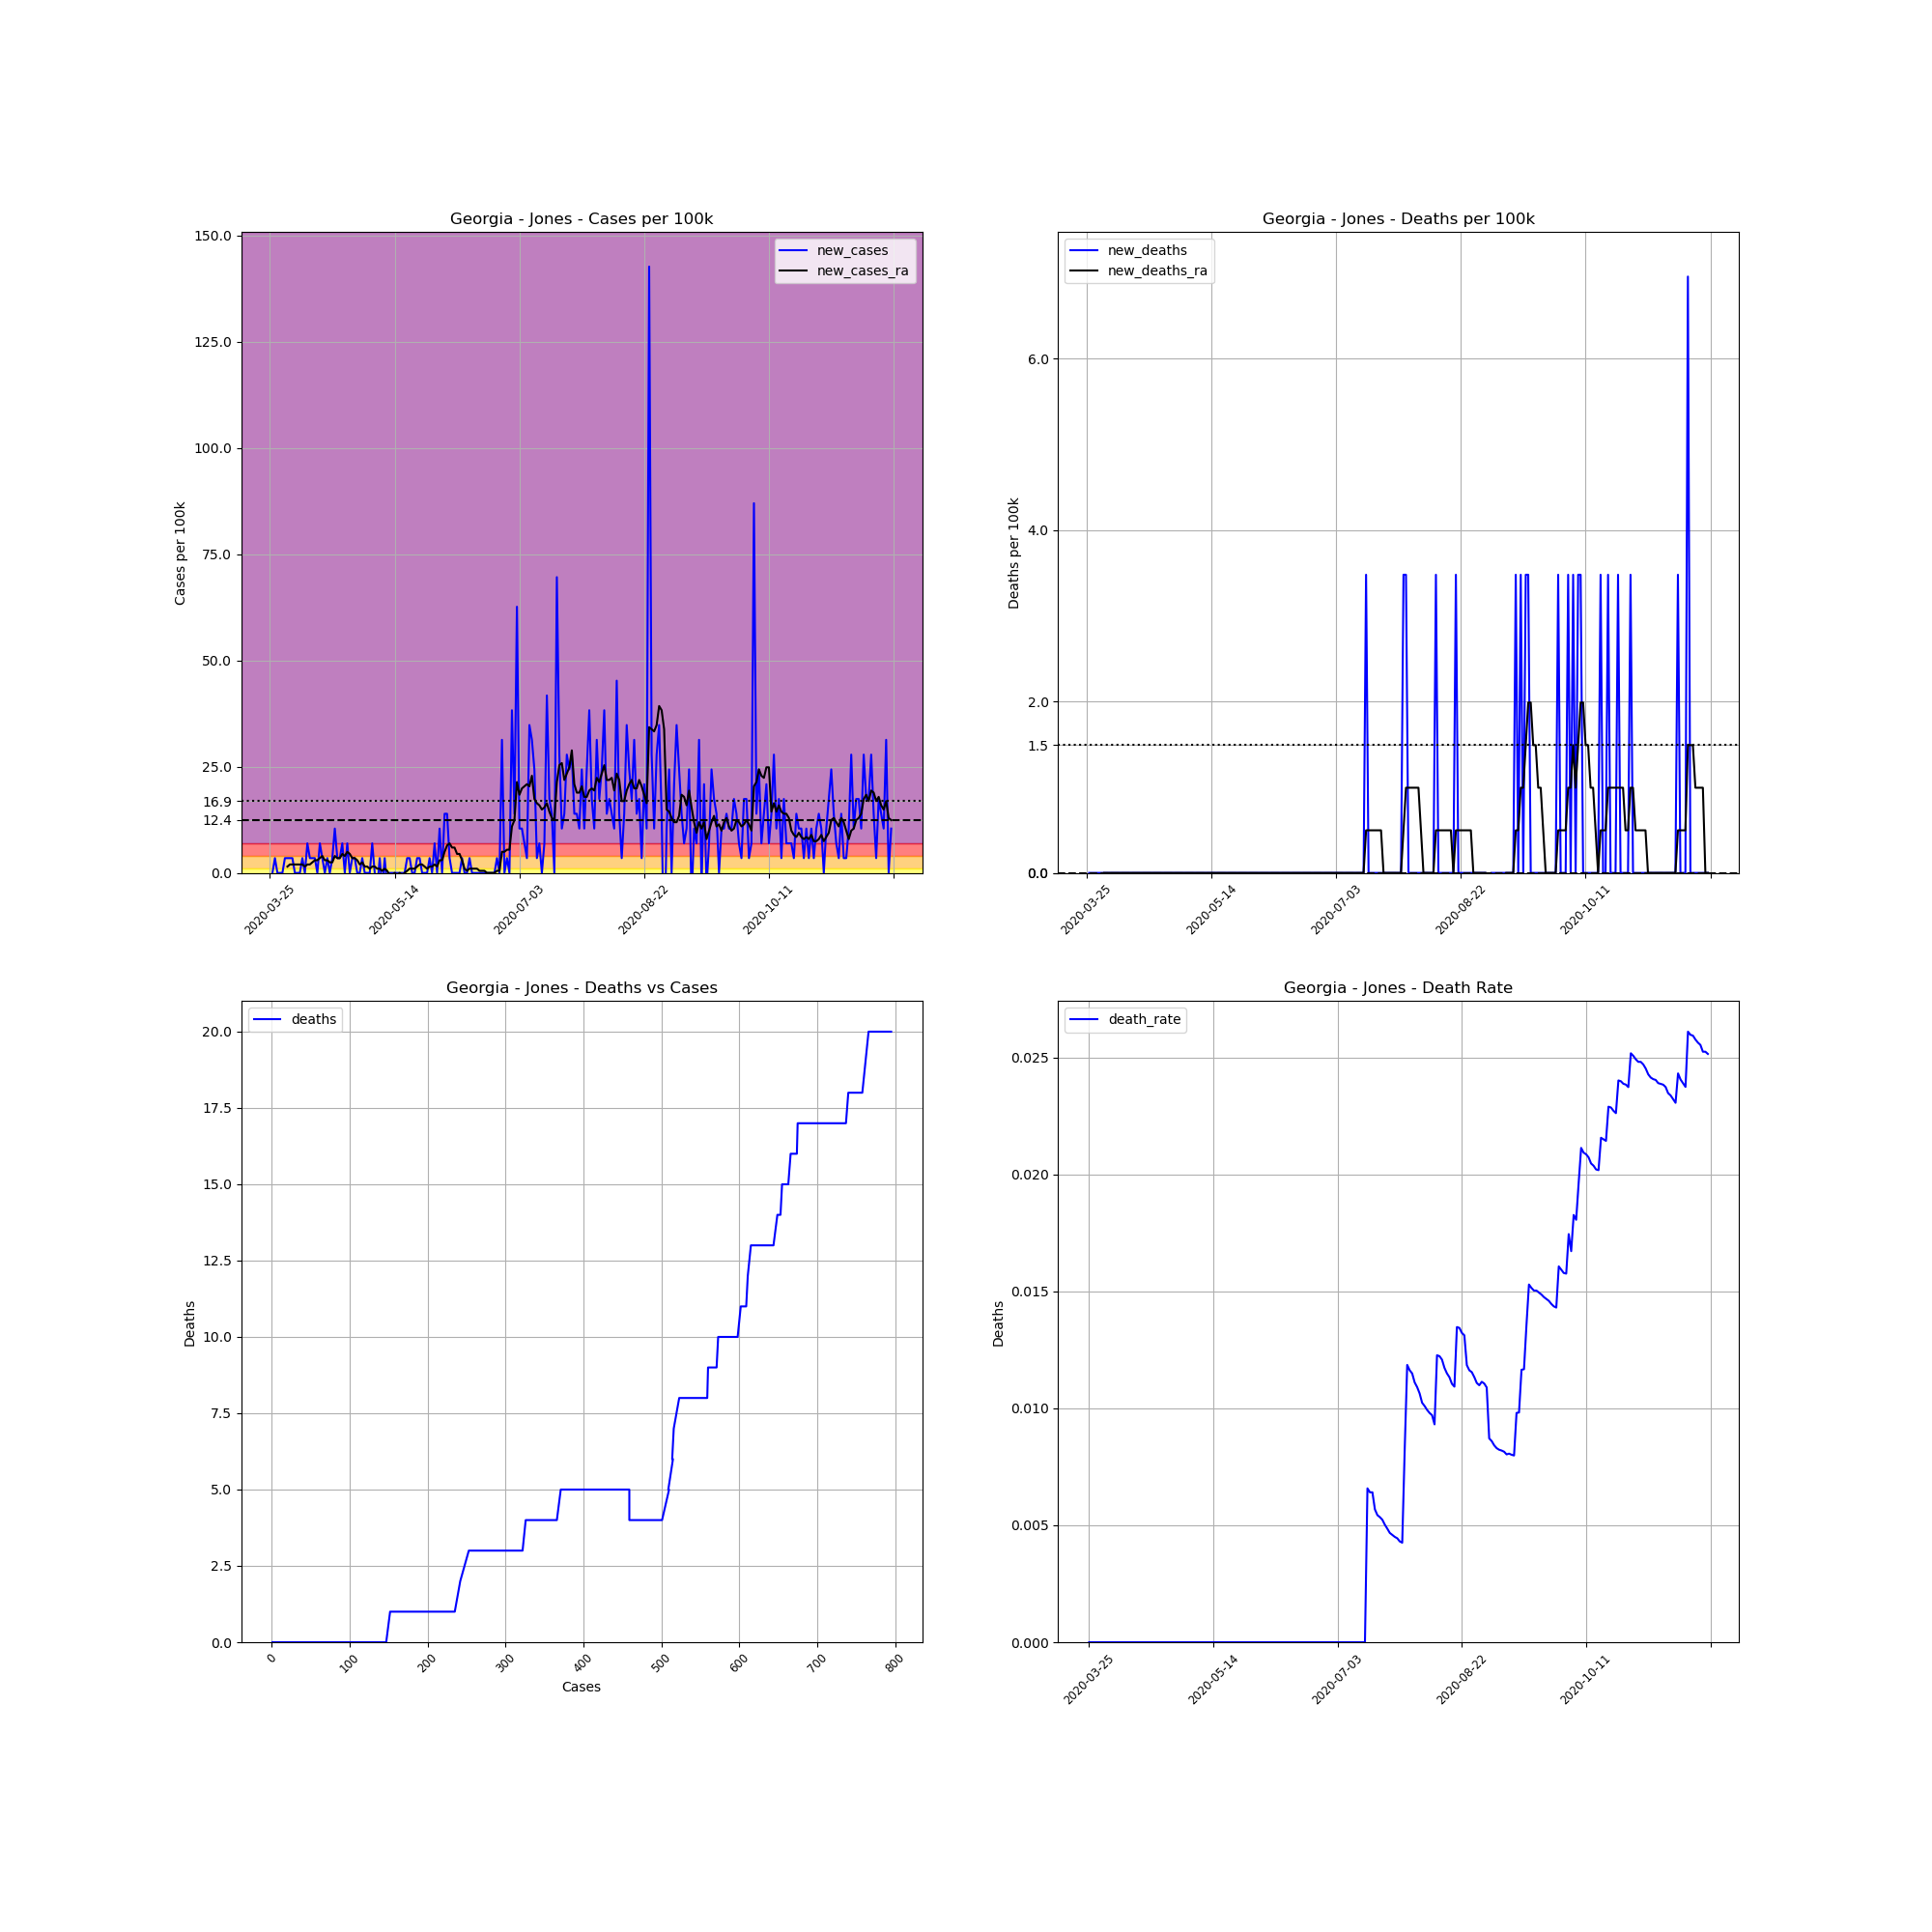

The table this chart was drawn from, first rows:
, date, county, state, fips, cases, deaths, COUNTY, STNAME, CTYNAME, POPESTIMATE2019, cases_per_100k, deaths_per_100k, death_rate, new_cases, new_deaths, new_cases_ra, new_deaths_ra
348393, 2020-03-25, Jones, Georgia, 13169, 1, 0.0, 169, Georgia, Jones, 28735, 3.48, 0.0, 0.0, , , , 
348394, 2020-03-26, Jones, Georgia, 13169, 1, 0.0, 169, Georgia, Jones, 28735, 3.48, 0.0, 0.0, 0.0, 0.0, , 
348395, 2020-03-27, Jones, Georgia, 13169, 2, 0.0, 169, Georgia, Jones, 28735, 6.96, 0.0, 0.0, 3.48, 0.0, , 
348396, 2020-03-28, Jones, Georgia, 13169, 2, 0.0, 169, Georgia, Jones, 28735, 6.96, 0.0, 0.0, 0.0, 0.0, , 
348397, 2020-03-29, Jones, Georgia, 13169, 2, 0.0, 169, Georgia, Jones, 28735, 6.96, 0.0, 0.0, 0.0, 0.0, , 
348398, 2020-03-30, Jones, Georgia, 13169, 2, 0.0, 169, Georgia, Jones, 28735, 6.96, 0.0, 0.0, 0.0, 0.0, , 
348399, 2020-03-31, Jones, Georgia, 13169, 3, 0.0, 169, Georgia, Jones, 28735, 10.44, 0.0, 0.0, 3.48, 0.0, , 
348400, 2020-04-01, Jones, Georgia, 13169, 4, 0.0, 169, Georgia, Jones, 28735, 13.92, 0.0, 0.0, 3.48, 0.0, 1.491, 0.0
348401, 2020-04-02, Jones, Georgia, 13169, 5, 0.0, 169, Georgia, Jones, 28735, 17.4, 0.0, 0.0, 3.48, 0.0, 1.989, 0.0
348402, 2020-04-03, Jones, Georgia, 13169, 6, 0.0, 169, Georgia, Jones, 28735, 20.88, 0.0, 0.0, 3.48, 0.0, 1.989, 0.0
348403, 2020-04-04, Jones, Georgia, 13169, 6, 0.0, 169, Georgia, Jones, 28735, 20.88, 0.0, 0.0, 0.0, 0.0, 1.989, 0.0
348404, 2020-04-05, Jones, Georgia, 13169, 6, 0.0, 169, Georgia, Jones, 28735, 20.88, 0.0, 0.0, 0.0, 0.0, 1.989, 0.0
348405, 2020-04-06, Jones, Georgia, 13169, 6, 0.0, 169, Georgia, Jones, 28735, 20.88, 0.0, 0.0, 0.0, 0.0, 1.989, 0.0
348406, 2020-04-07, Jones, Georgia, 13169, 7, 0.0, 169, Georgia, Jones, 28735, 24.36, 0.0, 0.0, 3.48, 0.0, 1.989, 0.0
348407, 2020-04-08, Jones, Georgia, 13169, 7, 0.0, 169, Georgia, Jones, 28735, 24.36, 0.0, 0.0, 0.0, 0.0, 1.491, 0.0
348408, 2020-04-09, Jones, Georgia, 13169, 9, 0.0, 169, Georgia, Jones, 28735, 31.32, 0.0, 0.0, 6.96, 0.0, 1.989, 0.0
348409, 2020-04-10, Jones, Georgia, 13169, 10, 0.0, 169, Georgia, Jones, 28735, 34.8, 0.0, 0.0, 3.48, 0.0, 1.989, 0.0
348410, 2020-04-11, Jones, Georgia, 13169, 11, 0.0, 169, Georgia, Jones, 28735, 38.28, 0.0, 0.0, 3.48, 0.0, 2.486, 0.0
348411, 2020-04-12, Jones, Georgia, 13169, 12, 0.0, 169, Georgia, Jones, 28735, 41.76, 0.0, 0.0, 3.48, 0.0, 2.983, 0.0
348412, 2020-04-13, Jones, Georgia, 13169, 12, 0.0, 169, Georgia, Jones, 28735, 41.76, 0.0, 0.0, 0.0, 0.0, 2.983, 0.0
348413, 2020-04-14, Jones, Georgia, 13169, 14, 0.0, 169, Georgia, Jones, 28735, 48.72, 0.0, 0.0, 6.96, 0.0, 3.48, 0.0
348414, 2020-04-15, Jones, Georgia, 13169, 15, 0.0, 169, Georgia, Jones, 28735, 52.2, 0.0, 0.0, 3.48, 0.0, 3.977, 0.0
348415, 2020-04-16, Jones, Georgia, 13169, 15, 0.0, 169, Georgia, Jones, 28735, 52.2, 0.0, 0.0, 0.0, 0.0, 2.983, 0.0
348416, 2020-04-17, Jones, Georgia, 13169, 16, 0.0, 169, Georgia, Jones, 28735, 55.68, 0.0, 0.0, 3.48, 0.0, 2.983, 0.0
348417, 2020-04-18, Jones, Georgia, 13169, 16, 0.0, 169, Georgia, Jones, 28735, 55.68, 0.0, 0.0, 0.0, 0.0, 2.486, 0.0
348418, 2020-04-19, Jones, Georgia, 13169, 17, 0.0, 169, Georgia, Jones, 28735, 59.16, 0.0, 0.0, 3.48, 0.0, 2.486, 0.0
348419, 2020-04-20, Jones, Georgia, 13169, 20, 0.0, 169, Georgia, Jones, 28735, 69.6, 0.0, 0.0, 10.44, 0.0, 3.977, 0.0
348420, 2020-04-21, Jones, Georgia, 13169, 21, 0.0, 169, Georgia, Jones, 28735, 73.08, 0.0, 0.0, 3.48, 0.0, 3.48, 0.0
348421, 2020-04-22, Jones, Georgia, 13169, 22, 0.0, 169, Georgia, Jones, 28735, 76.56, 0.0, 0.0, 3.48, 0.0, 3.48, 0.0
348422, 2020-04-23, Jones, Georgia, 13169, 24, 0.0, 169, Georgia, Jones, 28735, 83.52, 0.0, 0.0, 6.96, 0.0, 4.474, 0.0
348423, 2020-04-24, Jones, Georgia, 13169, 24, 0.0, 169, Georgia, Jones, 28735, 83.52, 0.0, 0.0, 0.0, 0.0, 3.977, 0.0
348424, 2020-04-25, Jones, Georgia, 13169, 26, 0.0, 169, Georgia, Jones, 28735, 90.48, 0.0, 0.0, 6.96, 0.0, 4.972, 0.0
348425, 2020-04-26, Jones, Georgia, 13169, 26, 0.0, 169, Georgia, Jones, 28735, 90.48, 0.0, 0.0, 0.0, 0.0, 4.474, 0.0
348426, 2020-04-27, Jones, Georgia, 13169, 27, 0.0, 169, Georgia, Jones, 28735, 93.96, 0.0, 0.0, 3.48, 0.0, 3.48, 0.0
348427, 2020-04-28, Jones, Georgia, 13169, 28, 0.0, 169, Georgia, Jones, 28735, 97.44, 0.0, 0.0, 3.48, 0.0, 3.48, 0.0
348428, 2020-04-29, Jones, Georgia, 13169, 28, 0.0, 169, Georgia, Jones, 28735, 97.44, 0.0, 0.0, 0.0, 0.0, 2.983, 0.0
348429, 2020-04-30, Jones, Georgia, 13169, 28, 0.0, 169, Georgia, Jones, 28735, 97.44, 0.0, 0.0, 0.0, 0.0, 1.989, 0.0
348430, 2020-05-01, Jones, Georgia, 13169, 29, 0.0, 169, Georgia, Jones, 28735, 100.9, 0.0, 0.0, 3.48, 0.0, 2.486, 0.0
348431, 2020-05-02, Jones, Georgia, 13169, 29, 0.0, 169, Georgia, Jones, 28735, 100.9, 0.0, 0.0, 0.0, 0.0, 1.491, 0.0
348432, 2020-05-03, Jones, Georgia, 13169, 29, 0.0, 169, Georgia, Jones, 28735, 100.9, 0.0, 0.0, 0.0, 0.0, 1.491, 0.0
348433, 2020-05-04, Jones, Georgia, 13169, 29, 0.0, 169, Georgia, Jones, 28735, 100.9, 0.0, 0.0, 0.0, 0.0, 0.9943, 0.0
348434, 2020-05-05, Jones, Georgia, 13169, 31, 0.0, 169, Georgia, Jones, 28735, 107.9, 0.0, 0.0, 6.96, 0.0, 1.491, 0.0
348435, 2020-05-06, Jones, Georgia, 13169, 31, 0.0, 169, Georgia, Jones, 28735, 107.9, 0.0, 0.0, 0.0, 0.0, 1.491, 0.0
348436, 2020-05-07, Jones, Georgia, 13169, 30, 0.0, 169, Georgia, Jones, 28735, 104.4, 0.0, 0.0, -3.48, 0.0, 0.9943, 0.0
348437, 2020-05-08, Jones, Georgia, 13169, 31, 0.0, 169, Georgia, Jones, 28735, 107.9, 0.0, 0.0, 3.48, 0.0, 0.9943, 0.0
348438, 2020-05-09, Jones, Georgia, 13169, 30, 0.0, 169, Georgia, Jones, 28735, 104.4, 0.0, 0.0, -3.48, 0.0, 0.4972, 0.0
348439, 2020-05-10, Jones, Georgia, 13169, 31, 0.0, 169, Georgia, Jones, 28735, 107.9, 0.0, 0.0, 3.48, 0.0, 0.9943, 0.0
348440, 2020-05-11, Jones, Georgia, 13169, 30, 0.0, 169, Georgia, Jones, 28735, 104.4, 0.0, 0.0, -3.48, 0.0, 0.4972, 0.0
348441, 2020-05-12, Jones, Georgia, 13169, 30, 0.0, 169, Georgia, Jones, 28735, 104.4, 0.0, 0.0, 0.0, 0.0, -0.4972, 0.0
348442, 2020-05-13, Jones, Georgia, 13169, 30, 0.0, 169, Georgia, Jones, 28735, 104.4, 0.0, 0.0, 0.0, 0.0, -0.4972, 0.0
348443, 2020-05-14, Jones, Georgia, 13169, 30, 0.0, 169, Georgia, Jones, 28735, 104.4, 0.0, 0.0, 0.0, 0.0, 0.0, 0.0
348444, 2020-05-15, Jones, Georgia, 13169, 30, 0.0, 169, Georgia, Jones, 28735, 104.4, 0.0, 0.0, 0.0, 0.0, -0.4972, 0.0
348445, 2020-05-16, Jones, Georgia, 13169, 30, 0.0, 169, Georgia, Jones, 28735, 104.4, 0.0, 0.0, 0.0, 0.0, 0.0, 0.0
348446, 2020-05-17, Jones, Georgia, 13169, 30, 0.0, 169, Georgia, Jones, 28735, 104.4, 0.0, 0.0, 0.0, 0.0, -0.4972, 0.0
348447, 2020-05-18, Jones, Georgia, 13169, 30, 0.0, 169, Georgia, Jones, 28735, 104.4, 0.0, 0.0, 0.0, 0.0, 0.0, 0.0
348448, 2020-05-19, Jones, Georgia, 13169, 31, 0.0, 169, Georgia, Jones, 28735, 107.9, 0.0, 0.0, 3.48, 0.0, 0.4972, 0.0
348449, 2020-05-20, Jones, Georgia, 13169, 32, 0.0, 169, Georgia, Jones, 28735, 111.4, 0.0, 0.0, 3.48, 0.0, 0.9943, 0.0
348450, 2020-05-21, Jones, Georgia, 13169, 32, 0.0, 169, Georgia, Jones, 28735, 111.4, 0.0, 0.0, 0.0, 0.0, 0.9943, 0.0
348451, 2020-05-22, Jones, Georgia, 13169, 32, 0.0, 169, Georgia, Jones, 28735, 111.4, 0.0, 0.0, 0.0, 0.0, 0.9943, 0.0
348452, 2020-05-23, Jones, Georgia, 13169, 33, 0.0, 169, Georgia, Jones, 28735, 114.8, 0.0, 0.0, 3.48, 0.0, 1.491, 0.0
... 190 more rows
